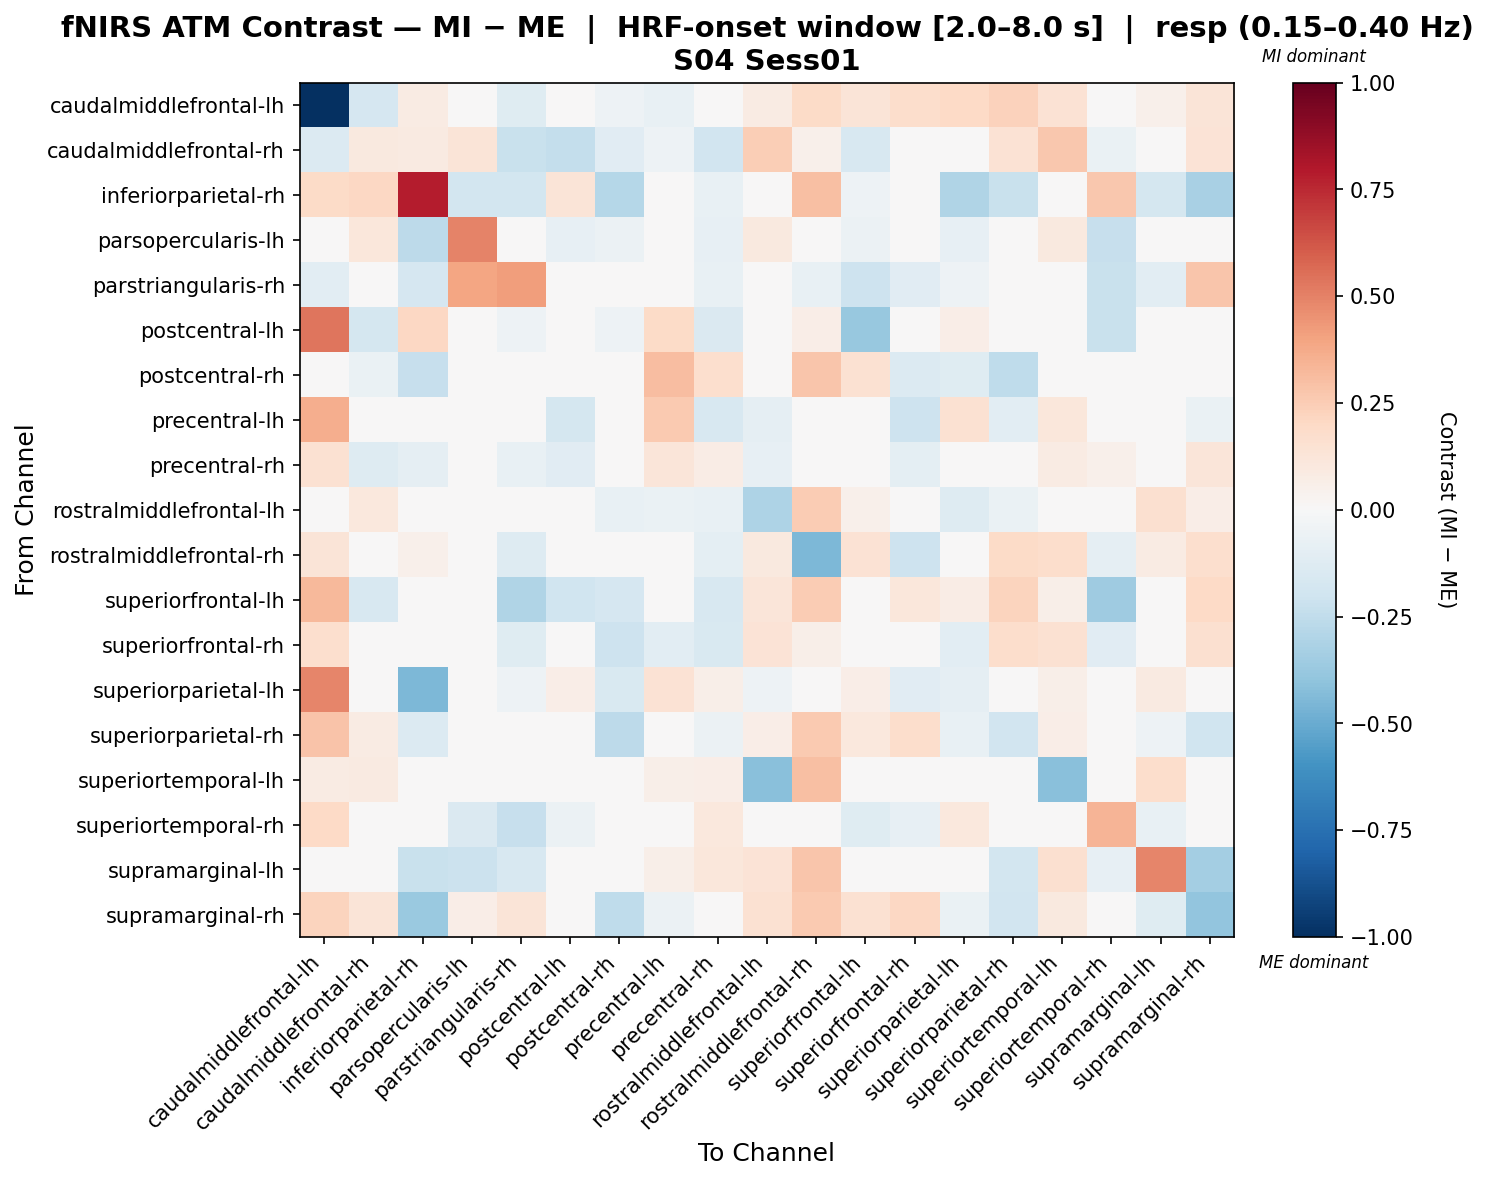

Values plotted in this chart, from the file beside it:
, caudalmiddlefrontal-lh, caudalmiddlefrontal-rh, inferiorparietal-rh, parsopercularis-lh, parstriangularis-rh, postcentral-lh, postcentral-rh, precentral-lh, precentral-rh, rostralmiddlefrontal-lh, rostralmiddlefrontal-rh, superiorfrontal-lh, superiorfrontal-rh, superiorparietal-lh, superiorparietal-rh, superiortemporal-lh, superiortemporal-rh, supramarginal-lh, supramarginal-rh
caudalmiddlefrontal-lh, -1.0, -0.1692, 0.07899, -0.02423, -0.124, -0.03553, -0.05115, -0.07807, 0.03112, 0.08286, 0.1931, 0.1303, 0.1776, 0.2019, 0.2291, 0.1475, 0.02966, 0.05092, 0.129
caudalmiddlefrontal-rh, -0.1348, 0.09933, 0.08676, 0.1307, -0.219, -0.2367, -0.1168, -0.05071, -0.1918, 0.2479, 0.05013, -0.1605, 0.03106, -0.02289, 0.1436, 0.2727, -0.06486, 0.0, 0.1358
inferiorparietal-rh, 0.1899, 0.2043, 0.7883, -0.1847, -0.1847, 0.1266, -0.2864, -0.03814, -0.07629, 0.0, 0.2975, -0.05086, -0.03814, -0.2991, -0.2228, 0.0, 0.2719, -0.1719, -0.3256
parsopercularis-lh, -0.00725, 0.1147, -0.2583, 0.4932, 0.01171, -0.08041, -0.06031, 0.0, -0.08041, 0.09755, 0.0, -0.06031, 0.0, -0.08041, 0.0, 0.09755, -0.2333, 0.02164, 0.02439
parstriangularis-rh, -0.1035, -0.000807, -0.1668, 0.396, 0.4145, 0.004704, 0.0355, -0.01294, -0.07411, 0.0, -0.07292, -0.2039, -0.1167, -0.05174, 0.0, 0.0, -0.2246, -0.1021, 0.2795
postcentral-lh, 0.5351, -0.1742, 0.2076, -0.04021, -0.05143, -0.007077, -0.05361, 0.1942, -0.1474, 0.0, 0.06919, -0.3799, 0.0, 0.06654, 0.0, 0.0, -0.2188, 0.0, 0.0
postcentral-rh, 0.01113, -0.06873, -0.2306, -0.01209, 0.03618, -0.04838, 0.02095, 0.3114, 0.168, -0.03132, 0.2794, 0.1537, -0.1348, -0.1209, -0.2529, 0.0, -0.01576, -0.03628, -0.02899
precentral-lh, 0.3657, -0.04094, -0.01365, 0.0, -0.04094, -0.1765, 0.01597, 0.258, -0.1628, -0.09016, 0.04188, -0.009785, -0.2035, 0.1544, -0.1023, 0.1123, -0.0394, 0.0, -0.06824
precentral-rh, 0.1541, -0.1301, -0.09279, -0.02459, -0.07083, -0.1106, -0.02353, 0.1206, 0.07369, -0.0783, 0.03779, -0.04096, -0.09803, 0.04524, -0.01301, 0.07934, 0.05075, 0.0, 0.1212
rostralmiddlefrontal-lh, 0.008532, 0.1035, 0.0, 0.03881, 0.0, 0.0, -0.07084, -0.0633, -0.07084, -0.3087, 0.257, 0.05174, 0.02826, -0.1266, -0.06385, -0.01559, 0.0, 0.1623, 0.06958
rostralmiddlefrontal-rh, 0.1291, -0.03, 0.05174, 0.0, -0.1255, 0.02081, -0.0316, -0.03285, -0.09796, 0.09459, -0.4501, 0.1434, -0.2072, 0.0, 0.1941, 0.1783, -0.08962, 0.08322, 0.1696
superiorfrontal-lh, 0.3234, -0.1616, -0.02633, -0.01316, -0.3042, -0.1982, -0.1655, -0.007679, -0.1575, 0.124, 0.2578, 0.01493, 0.1139, 0.0718, 0.2215, 0.06198, -0.356, 0.0, 0.2008
superiorfrontal-rh, 0.1693, -0.03546, -0.01883, 0.0, -0.1227, 0.0, -0.2076, -0.1037, -0.1541, 0.1376, 0.05557, 0.03726, -0.025, -0.1072, 0.1761, 0.1556, -0.1134, 0.0, 0.1565
superiorparietal-lh, 0.487, 0.0, -0.4484, -0.0004167, -0.05, 0.06796, -0.15, 0.148, 0.05782, -0.05, -0.025, 0.06678, -0.1125, -0.09294, 0.02344, 0.05625, -0.01936, 0.08667, -0.04532
superiorparietal-rh, 0.2814, 0.08041, -0.1372, -0.01316, 0.0, -0.01316, -0.2645, -0.01174, -0.06222, 0.06674, 0.2646, 0.1086, 0.1754, -0.07709, -0.1903, 0.07024, -0.02562, -0.05266, -0.1999
superiortemporal-lh, 0.08004, 0.08815, 0.0, 0.03306, 0.0, 0.0, 0.0, 0.06206, 0.06612, -0.4209, 0.3007, 0.01102, 0.01637, -0.03828, 0.002925, -0.4147, 0.02204, 0.1725, 0.01896
superiortemporal-rh, 0.1964, -0.01229, 0.002694, -0.1421, -0.2306, -0.05601, -0.04292, 0.02187, 0.1046, 0.0, -0.04375, -0.1249, -0.08234, 0.1066, -0.006362, 0.0, 0.3397, -0.07292, 0.04247
supramarginal-lh, 0.0, 0.0, -0.2235, -0.2159, -0.1566, 0.0, 0.01073, 0.05722, 0.1144, 0.1352, 0.2767, 0.0, 0.0, -0.04649, -0.186, 0.1623, -0.0783, 0.4869, -0.3368
supramarginal-rh, 0.2251, 0.1326, -0.3704, 0.06563, 0.1326, 0.0, -0.2513, -0.0595, 0.01351, 0.1507, 0.2649, 0.1537, 0.2084, -0.06378, -0.1937, 0.09844, 0.007505, -0.1224, -0.3919
